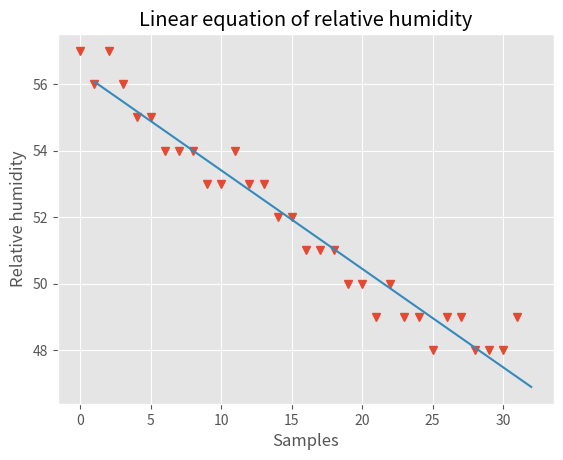

Reproduce this figure in Python.
import matplotlib.pyplot as plt
import numpy as np


h = [57.0, 56.0, 57.0, 56.0, 55.0, 55.0, 54.0, 54.0, 54.0, 53.0, 53.0, 54.0, 53.0, 53.0, 52.0, 52.0, 51.0, 51.0, 51.0, 50.0, 50.0, 49.0, 50.0, 49.0, 49.0, 48.0, 49.0, 49.0, 48.0, 48.0, 48.0, 49.0]

samples = []

for i in range(0, len(h), 1):
    samples.append(i)

plt.style.use('ggplot')

plt.title("Linear equation of relative humidity")
plt.xlabel("Samples")
plt.ylabel("Relative humidity")

m, b = np.polyfit(samples, h, 1)
print(f"Linear equation is y = {m:.2f}x + ({b:.2f})")

x_model = [1, 32]
y_model = []

for i in x_model:
    y_model.append(m * i + b)

plt.plot(samples,h, linestyle='none', marker="v")
plt.plot(x_model, y_model)

plt.show()